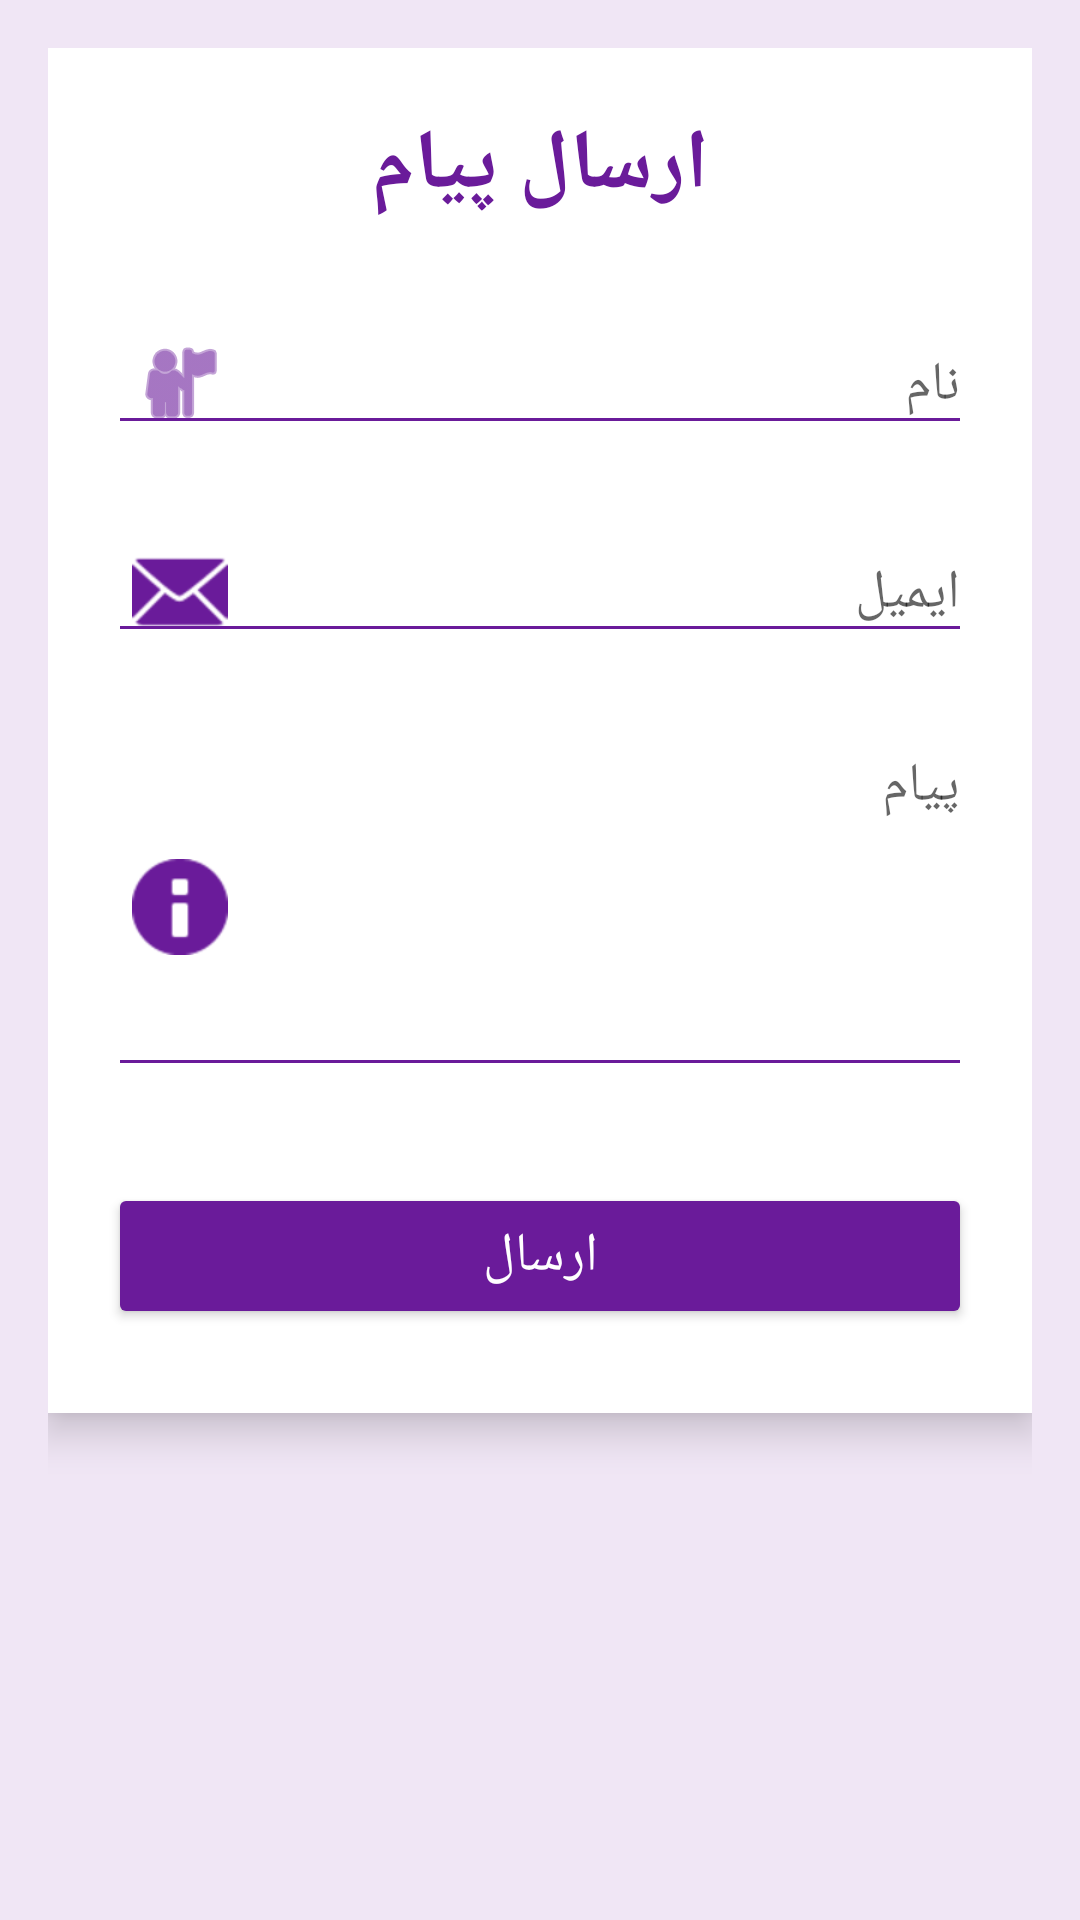

Layout XML and referenced resources for this Android screen:
<!-- AndroidManifest.xml: application theme Theme.Awareness -->
<!-- res/layout/activity_contact_form.xml -->
<?xml version="1.0" encoding="utf-8"?>
<ScrollView xmlns:android="http://schemas.android.com/apk/res/android"
    xmlns:app="http://schemas.android.com/apk/res-auto"
    android:layout_width="match_parent"
    android:layout_height="match_parent"
    android:background="#F0E6F5"
    android:padding="16dp">

    <LinearLayout
        android:id="@+id/form_container"
        android:layout_width="match_parent"
        android:layout_height="wrap_content"
        android:orientation="vertical"
        android:background="@android:color/white"
        android:padding="20dp"
        android:elevation="8dp"
        android:clipToPadding="false"
        app:cardCornerRadius="16dp">

        
        <TextView
            android:layout_width="match_parent"
            android:layout_height="wrap_content"
            android:text="ارسال پیام"
            android:textSize="28sp"
            android:textStyle="bold"
            android:textColor="#6A1B9A"
            android:gravity="center"
            android:paddingBottom="24dp" />

        
        <com.google.android.material.textfield.TextInputLayout
            android:layout_width="match_parent"
            android:layout_height="wrap_content"
            android:layout_marginBottom="16dp"
            app:boxBackgroundMode="outline"
            app:boxStrokeColor="#6A1B9A"
            app:hintTextColor="#6A1B9A"
            app:startIconDrawable="@android:drawable/ic_menu_myplaces"
            app:startIconTint="#6A1B9A">

            <com.google.android.material.textfield.TextInputEditText
                android:id="@+id/enterName"
                android:layout_width="match_parent"
                android:layout_height="wrap_content"
                android:hint="نام"
                android:inputType="textPersonName"
                android:backgroundTint="#6A1B9A"
                android:textColor="#212121"
                android:textColorHint="#757575" />
        </com.google.android.material.textfield.TextInputLayout>

        
        <com.google.android.material.textfield.TextInputLayout
            android:layout_width="match_parent"
            android:layout_height="wrap_content"
            android:layout_marginBottom="16dp"
            app:boxBackgroundMode="outline"
            app:boxStrokeColor="#6A1B9A"
            app:hintTextColor="#6A1B9A"
            app:startIconDrawable="@android:drawable/ic_dialog_email"
            app:startIconTint="#6A1B9A">

            <com.google.android.material.textfield.TextInputEditText
                android:id="@+id/enterEmail"
                android:layout_width="match_parent"
                android:layout_height="wrap_content"
                android:hint="ایمیل"
                android:inputType="textEmailAddress"
                android:backgroundTint="#6A1B9A"
                android:textColor="#212121"
                android:textColorHint="#757575" />
        </com.google.android.material.textfield.TextInputLayout>

        
        <com.google.android.material.textfield.TextInputLayout
            android:layout_width="match_parent"
            android:layout_height="wrap_content"
            android:layout_marginBottom="16dp"
            app:boxBackgroundMode="outline"
            app:boxStrokeColor="#6A1B9A"
            app:hintTextColor="#6A1B9A"
            app:startIconDrawable="@android:drawable/ic_dialog_info"
            app:startIconTint="#6A1B9A">

            <com.google.android.material.textfield.TextInputEditText
                android:id="@+id/enterMessage"
                android:layout_width="match_parent"
                android:layout_height="120dp"
                android:hint="پیام"
                android:inputType="textMultiLine"
                android:lines="5"
                android:gravity="top|start"
                android:backgroundTint="#6A1B9A"
                android:textColor="#212121"
                android:textColorHint="#757575" />
        </com.google.android.material.textfield.TextInputLayout>

        
        <ProgressBar
            android:id="@+id/progressBar"
            android:layout_width="wrap_content"
            android:layout_height="wrap_content"
            android:layout_gravity="center"
            android:visibility="gone"
            android:indeterminateTint="#6A1B9A" />

        
        <Button
            android:id="@+id/sendButton"
            android:layout_width="match_parent"
            android:layout_height="wrap_content"
            android:layout_marginTop="16dp"
            android:layout_marginBottom="8dp"
            android:text="ارسال"
            android:textSize="18sp"
            android:textColor="@android:color/white"
            android:backgroundTint="#6A1B9A"
            android:padding="12dp"
            android:elevation="4dp"
            app:cornerRadius="12dp" />

    </LinearLayout>
</ScrollView>
<!-- resources referenced by this layout -->
<resources>
  <style name="Theme.Awareness" parent="Theme.AppCompat.Light.NoActionBar">
          <item name="colorPrimary">@color/purple_500</item>
          <item name="colorPrimaryDark">@color/purple_700</item>
          <item name="colorAccent">@color/purple_200</item>
          <item name="popupMenuStyle">@style/PopupMenuStyle</item>
      </style>
  <color name="purple_500">#6A1B9A</color>
  <color name="purple_700">#4A0072</color>
  <color name="purple_200">#E1BEE7</color>
  <style name="PopupMenuStyle" parent="ThemeOverlay.AppCompat.Light">
          <item name="android:popupBackground">@drawable/popup_background</item>
          <item name="android:textColorPrimary">#4A148C</item>
          <item name="android:layoutDirection">rtl</item> 
          <item name="android:gravity">end</item> 
          <item name="android:dropDownHorizontalOffset">0dp</item> 
          <item name="android:dropDownVerticalOffset">0dp</item> 
      </style>
  <!-- drawable popup_background (drawable) -->
  <shape xmlns:android="http://schemas.android.com/apk/res/android" android:shape="rectangle">
      <solid android:color="#FFFFFF"/>
      <corners android:radius="12dp"/>
      <padding
          android:left="8dp"
          android:top="8dp"
          android:right="8dp"
          android:bottom="8dp"/>
      <stroke
          android:width="1dp"
          android:color="#E0E0E0"/>
  </shape>
</resources>
